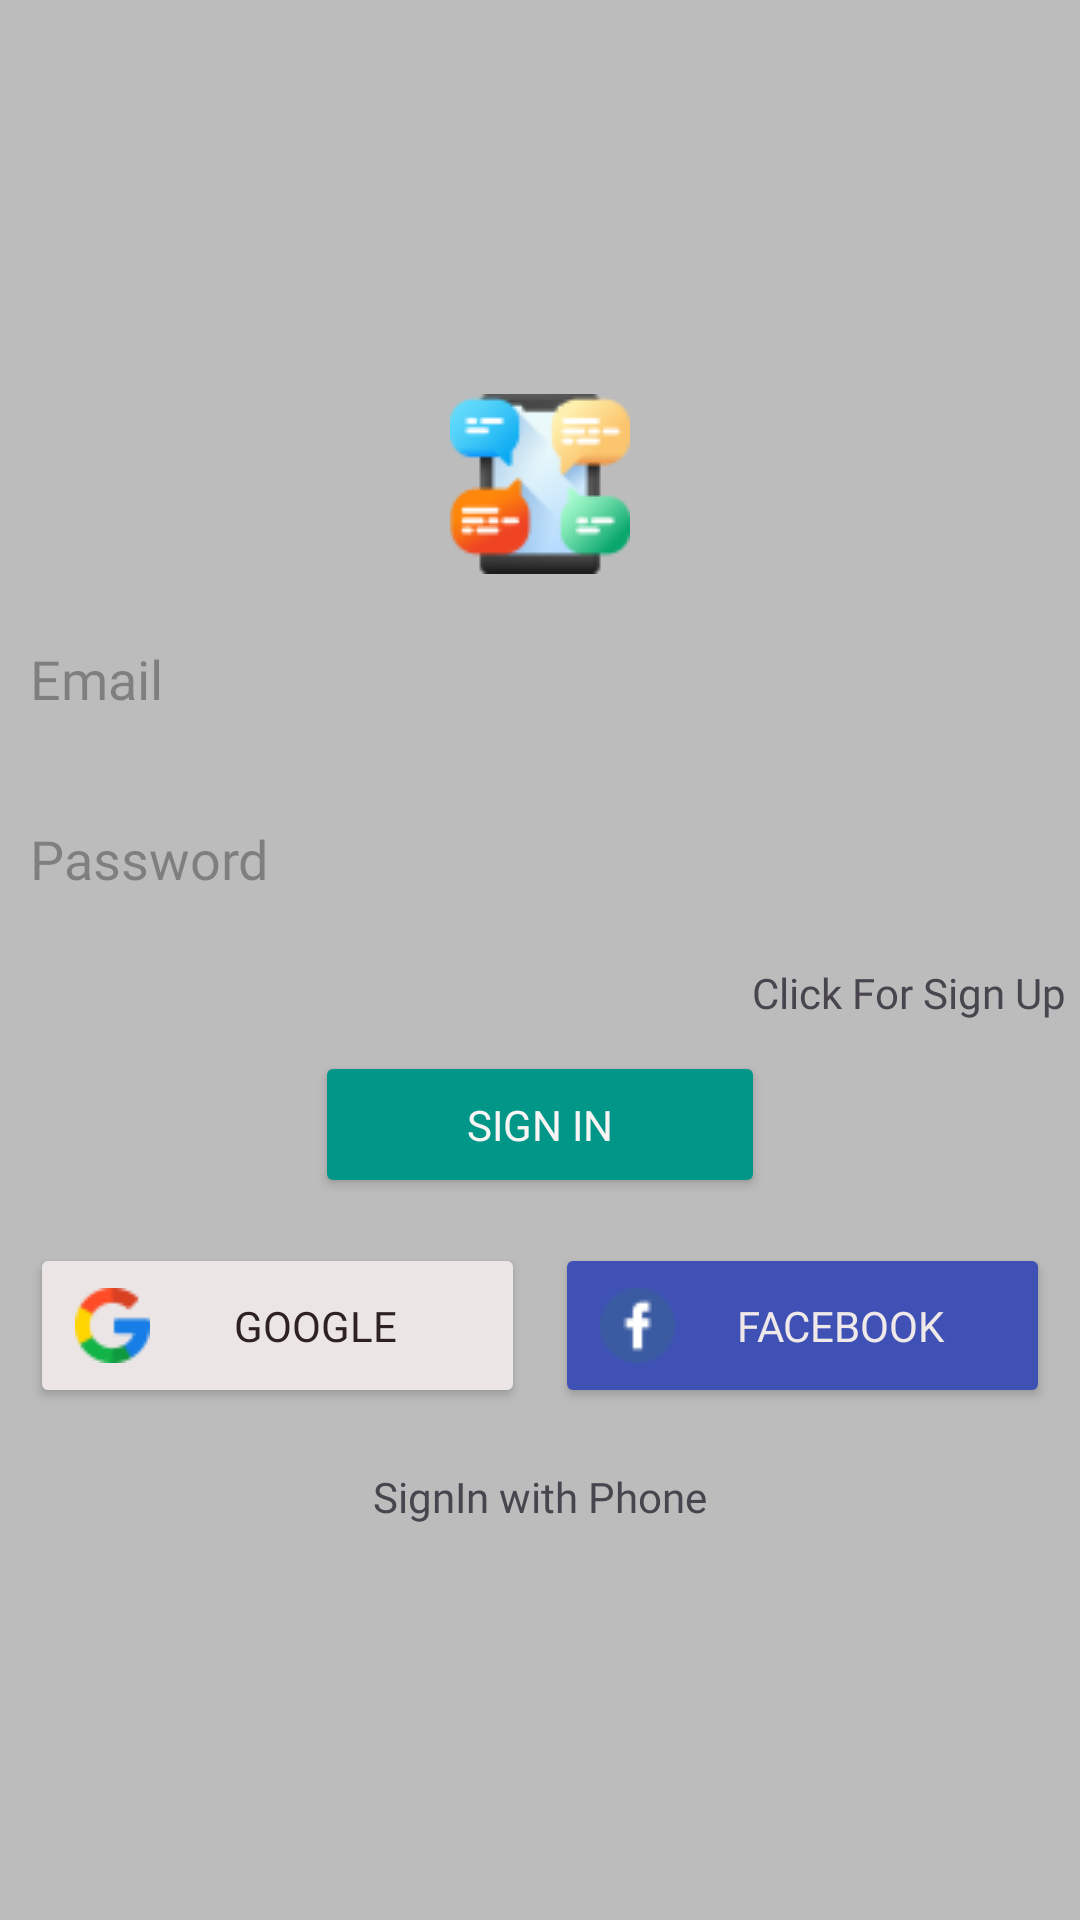

The Android layout XML behind this screen, and the referenced resources:
<!-- AndroidManifest.xml: activity theme Base.Theme.WhatsUp -->
<!-- res/layout/activity_sign_in.xml -->
<?xml version="1.0" encoding="utf-8"?>
<LinearLayout xmlns:android="http://schemas.android.com/apk/res/android"
    xmlns:app="http://schemas.android.com/apk/res-auto"
    xmlns:tools="http://schemas.android.com/tools"
    android:id="@+id/main"
    android:layout_width="match_parent"
    android:layout_height="match_parent"
    android:gravity="center"
    android:background="@color/grayBackground"
    android:orientation="vertical"
    tools:context=".SignUpActivity">

    <ImageView
        android:id="@+id/whatsappimage"
        android:layout_width="match_parent"
        android:layout_height="wrap_content"
        android:layout_margin="5dp"
        app:srcCompat="@drawable/chat" />

    <EditText
        android:id="@+id/etemail"
        android:layout_width="350dp"
        android:layout_height="50dp"
        android:layout_margin="5dp"
        android:background="@drawable/editbackground"
        android:ems="10"
        android:fontFamily="@font/adlam_display"
        android:hint="Email"
        android:inputType="textEmailAddress"
        android:padding="5dp"
        android:textColor="#000000" />

    <EditText
        android:id="@+id/etpassword"
        android:layout_width="350dp"
        android:layout_height="50dp"
        android:layout_margin="5dp"
        android:background="@drawable/editbackground"
        android:ems="10"
        android:fontFamily="@font/adlam_display"
        android:hint="Password"
        android:inputType="textPassword"
        android:padding="5dp"
        android:textColor="#000000" />

    <TextView
        android:id="@+id/clicksignup"
        android:layout_width="350dp"
        android:layout_height="wrap_content"
        android:layout_margin="5dp"
        android:fontFamily="@font/adlam_display"
        android:gravity="right"
        android:text="Click For Sign Up" />

    <Button
        android:id="@+id/btn_signIn"
        android:layout_width="150dp"
        android:layout_height="wrap_content"
        android:layout_margin="5dp"
        android:backgroundTint="#009688"
        android:fontFamily="@font/adlam_display"
        android:padding="15dp"
        android:text="SIGN IN"
        android:textColor="#FAF5F5"
        app:cornerRadius="10dp" />

    <LinearLayout
        android:layout_width="match_parent"
        android:layout_height="70dp"
        android:layout_margin="5dp"
        android:orientation="horizontal">

        <Button
            android:id="@+id/btnGoogle"
            android:layout_width="100dp"
            android:layout_height="wrap_content"
            android:layout_margin="5dp"
            android:layout_weight="1"
            android:backgroundTint="#EBE5E5"
            android:drawableLeft="@drawable/google"
            android:fontFamily="@font/adlam_display"
            android:padding="15dp"
            android:text="Google"
            android:textColor="#2E2121"
            app:cornerRadius="10dp" />

        <Button
            android:id="@+id/btn_fb"
            android:layout_width="100dp"
            android:layout_height="wrap_content"
            android:layout_margin="5dp"
            android:layout_marginRight="30dp"
            android:layout_weight="1"
            android:backgroundTint="#3F51B5"
            android:drawableLeft="@drawable/social"
            android:fontFamily="@font/adlam_display"
            android:padding="15dp"
            android:text="Facebook"
            android:textColor="#F0E9E9"
            app:cornerRadius="10dp" />
    </LinearLayout>

    <TextView
        android:id="@+id/signinphone"
        android:layout_width="match_parent"
        android:layout_height="wrap_content"
        android:layout_margin="5dp"
        android:fontFamily="@font/adlam_display"
        android:gravity="center"
        android:text="SignIn with Phone" />
</LinearLayout>
<!-- resources referenced by this layout -->
<resources>
  <color name="grayBackground">#BCBCBC</color>
  <!-- drawable chat: png bitmap (drawable, 5135 bytes) -->
  <!-- drawable google: png bitmap (drawable, 1061 bytes) -->
  <!-- drawable social: png bitmap (drawable, 842 bytes) -->
  <style name="Base.Theme.WhatsUp" parent="Theme.Material3.Light">
          
           <item name="colorPrimary">@color/colorPrimary</item>
          <item name="android:textColorPrimary">@color/white</item>
      </style>
  <color name="colorPrimary">#0b6156</color>
  <color name="white">#FFFFFFFF</color>
</resources>
